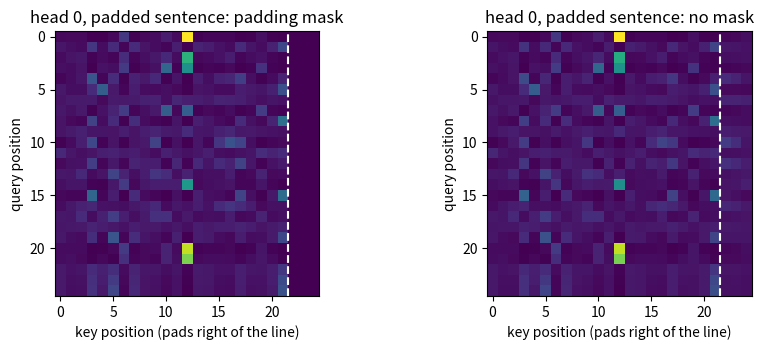

This figure's Python source:
# ── Setup ─ run this cell first ────────────────────────────────────────────
import numpy as np

rng = np.random.default_rng(0)


def _close(got, want, atol):
    if isinstance(want, dict):
        return isinstance(got, dict) and got.keys() == want.keys() and all(
            _close(got[key], want[key], atol) for key in want
        )
    if isinstance(want, (list, tuple)):
        return isinstance(got, (list, tuple)) and len(got) == len(want) and all(
            _close(g, w, atol) for g, w in zip(got, want)
        )
    try:
        got_array, want_array = np.asarray(got, dtype=float), np.asarray(want, dtype=float)
    except (TypeError, ValueError):
        return got == want
    return got_array.shape == want_array.shape and np.allclose(got_array, want_array, atol=atol)


def _short(value):
    if isinstance(value, tuple):
        return "(" + ", ".join(_short(item) for item in value) + ")"
    if isinstance(value, np.ndarray):
        text = np.array2string(value, precision=4, threshold=8, separator=", ").replace("\n", "")
    else:
        text = repr(value)
    return text if len(text) < 120 else text[:117] + "..."


def practice(name, yours, reference, cases, atol=1e-6):
    """Check your function against the reference on a few inputs.

    Returns the function the rest of the notebook should use: yours once it
    matches, otherwise the reference -- so you can always keep going.
    """
    try:
        for args in cases:
            got, want = yours(*args), reference(*args)
            if not _close(got, want, atol):
                print(f"❌ {name}: for input {_short(args)}")
                print(f"   you returned {_short(got)}")
                print(f"   expected     {_short(want)}")
                print(f"   The rest of the notebook uses the reference {name} until yours matches.")
                return reference
    except NotImplementedError:
        print(f"✍️  {name}: not written yet. Type it in the cell above and run this cell again.")
        print("   Until then the rest of the notebook uses the reference version.")
        return reference
    except Exception as error:  # a typo in the learner's code must not stop the lesson
        print(f"❌ {name} raised {type(error).__name__}: {error}")
        print(f"   The rest of the notebook uses the reference {name} until yours runs.")
        return reference
    print(f"✅ {name}: matches the reference on {len(cases)} test case{'s' if len(cases) != 1 else ''}. From here on the notebook runs YOUR {name}.")
    return yours
import matplotlib.pyplot as plt

# ── Tiny tensor autograd (NumPy) ── the engine you built in Base Model Training ──
import numpy as np


def _unbroadcast(grad, shape):
    """Sum a gradient back down to `shape`, undoing NumPy broadcasting."""
    while grad.ndim > len(shape):
        grad = grad.sum(axis=0)
    for axis, size in enumerate(shape):
        if size == 1 and grad.shape[axis] != 1:
            grad = grad.sum(axis=axis, keepdims=True)
    return grad


class Tensor:
    """A NumPy array that remembers how it was made, so gradients can flow back."""

    def __init__(self, data, requires_grad=False, parents=(), backward=None, op=""):
        self.data = np.asarray(data, dtype=np.float64)
        self.requires_grad = requires_grad
        self.grad = None
        self._parents = parents
        self._backward = backward  # grad_out -> one gradient per parent
        self.op = op

    shape = property(lambda self: self.data.shape)
    ndim = property(lambda self: self.data.ndim)
    T = property(lambda self: self.transpose())

    def __repr__(self):
        return f"Tensor(shape={self.shape}, op={self.op or 'leaf'}, requires_grad={self.requires_grad})"

    @staticmethod
    def lift(value):
        return value if isinstance(value, Tensor) else Tensor(value)

    def _result(self, data, parents, backward, op):
        if any(parent.requires_grad for parent in parents):
            return Tensor(data, True, parents, backward, op)
        return Tensor(data, op=op)

    # arithmetic, with broadcasting
    def __add__(self, other):
        other = Tensor.lift(other)
        return self._result(self.data + other.data, (self, other), lambda g: (g, g), "add")

    __radd__ = __add__

    def __neg__(self):
        return self._result(-self.data, (self,), lambda g: (-g,), "neg")

    def __sub__(self, other):
        return self + (-Tensor.lift(other))

    def __rsub__(self, other):
        return Tensor.lift(other) + (-self)

    def __mul__(self, other):
        other = Tensor.lift(other)
        return self._result(self.data * other.data, (self, other),
                            lambda g: (g * other.data, g * self.data), "mul")

    __rmul__ = __mul__

    def __truediv__(self, other):
        other = Tensor.lift(other)
        return self._result(self.data / other.data, (self, other),
                            lambda g: (g / other.data, -g * self.data / other.data ** 2), "div")

    def __rtruediv__(self, other):
        return Tensor.lift(other) / self

    def __pow__(self, exponent):
        assert isinstance(exponent, (int, float)), "only constant exponents"
        return self._result(self.data ** exponent, (self,),
                            lambda g: (g * exponent * self.data ** (exponent - 1),), "pow")

    def __matmul__(self, other):
        other = Tensor.lift(other)

        def backward(g):
            return (g @ np.swapaxes(other.data, -1, -2), np.swapaxes(self.data, -1, -2) @ g)

        return self._result(self.data @ other.data, (self, other), backward, "matmul")

    # elementwise functions
    def exp(self):
        out = np.exp(self.data)
        return self._result(out, (self,), lambda g: (g * out,), "exp")

    def log(self):
        return self._result(np.log(self.data), (self,), lambda g: (g / self.data,), "log")

    def tanh(self):
        out = np.tanh(self.data)
        return self._result(out, (self,), lambda g: (g * (1 - out ** 2),), "tanh")

    def relu(self):
        return self._result(np.maximum(self.data, 0), (self,), lambda g: (g * (self.data > 0),), "relu")

    def sigmoid(self):
        out = 0.5 * (1 + np.tanh(0.5 * self.data))  # stable for large |x|
        return self._result(out, (self,), lambda g: (g * out * (1 - out),), "sigmoid")

    # reductions and reshaping
    def sum(self, axis=None, keepdims=False):
        def backward(g):
            if axis is not None and not keepdims:
                g = np.expand_dims(g, axis)
            return (np.broadcast_to(g, self.shape).copy(),)

        return self._result(self.data.sum(axis=axis, keepdims=keepdims), (self,), backward, "sum")

    def mean(self, axis=None, keepdims=False):
        count = self.data.size if axis is None else np.prod([self.shape[a] for a in np.atleast_1d(axis)])
        return self.sum(axis=axis, keepdims=keepdims) / count

    def reshape(self, *shape):
        return self._result(self.data.reshape(*shape), (self,), lambda g: (g.reshape(self.shape),), "reshape")

    def transpose(self, *axes):
        axes = axes or tuple(reversed(range(self.ndim)))
        inverse = np.argsort(axes)
        return self._result(self.data.transpose(axes), (self,), lambda g: (g.transpose(inverse),), "transpose")

    def __getitem__(self, index):
        def backward(g):
            full = np.zeros_like(self.data)
            np.add.at(full, index, g)  # repeated indices (an embedding row used twice) add up
            return (full,)

        return self._result(self.data[index], (self,), backward, "index")

    def log_softmax(self, axis=-1):
        shifted = self.data - self.data.max(axis=axis, keepdims=True)
        out = shifted - np.log(np.exp(shifted).sum(axis=axis, keepdims=True))
        probs = np.exp(out)
        return self._result(out, (self,), lambda g: (g - probs * g.sum(axis=axis, keepdims=True),), "log_softmax")

    def softmax(self, axis=-1):
        shifted = np.exp(self.data - self.data.max(axis=axis, keepdims=True))
        out = shifted / shifted.sum(axis=axis, keepdims=True)
        return self._result(out, (self,), lambda g: (out * (g - (g * out).sum(axis=axis, keepdims=True)),), "softmax")

    # reverse-mode differentiation
    def backward(self, grad=None):
        order, seen = [], set()

        def visit(node):
            if id(node) not in seen:
                seen.add(id(node))
                for parent in node._parents:
                    visit(parent)
                order.append(node)

        visit(self)
        self.grad = np.ones_like(self.data) if grad is None else np.asarray(grad, dtype=np.float64)
        for node in reversed(order):
            if node._backward is None or node.grad is None:
                continue
            for parent, parent_grad in zip(node._parents, node._backward(node.grad)):
                if not parent.requires_grad or parent_grad is None:
                    continue
                parent_grad = _unbroadcast(np.asarray(parent_grad, dtype=np.float64), parent.shape)
                parent.grad = parent_grad if parent.grad is None else parent.grad + parent_grad


def parameter(*shape, rng, scale=None):
    """A trainable weight, initialised with N(0, scale^2); default scale is He's sqrt(2 / fan_in)."""
    scale = np.sqrt(2.0 / shape[0]) if scale is None else scale
    return Tensor(rng.normal(0.0, scale, shape), requires_grad=True)


def zeros_parameter(*shape):
    return Tensor(np.zeros(shape), requires_grad=True)


def zero_grad(params):
    for p in params:
        p.grad = None


def cross_entropy(logits, targets, mask=None):
    """Mean next-token/class cross-entropy. logits: (..., classes); targets: int (...); mask: 1.0 keeps a position."""
    flat = logits.reshape(-1, logits.shape[-1]).log_softmax(axis=-1)
    targets = np.asarray(targets).reshape(-1)
    picked = flat[np.arange(targets.size), targets]
    if mask is None:
        return -picked.mean()
    weights = np.asarray(mask, dtype=np.float64).reshape(-1)
    return -(picked * weights).sum() / max(weights.sum(), 1.0)


def layer_norm(x, gamma, beta, eps=1e-5):
    mean = x.mean(axis=-1, keepdims=True)
    centred = x - mean
    var = (centred ** 2).mean(axis=-1, keepdims=True)
    return centred / (var + eps) ** 0.5 * gamma + beta


def numerical_grad(f, tensor, eps=1e-6):
    """Central-difference gradient of scalar f() with respect to tensor.data."""
    grad = np.zeros_like(tensor.data)
    it = np.nditer(tensor.data, flags=["multi_index"])
    for _ in it:
        index = it.multi_index
        original = tensor.data[index]
        tensor.data[index] = original + eps
        plus = float(f().data)
        tensor.data[index] = original - eps
        minus = float(f().data)
        tensor.data[index] = original
        grad[index] = (plus - minus) / (2 * eps)
    return grad


def relative_error(a, b):
    return float(np.linalg.norm(a - b) / max(np.linalg.norm(a) + np.linalg.norm(b), 1e-12))

# ── practice_tensor: practice() for functions built from Tensor operations ──


def _tensors_in(value):
    """Every Tensor inside value, looking into tuples, lists and dicts."""
    if isinstance(value, Tensor):
        return [value]
    if isinstance(value, dict):
        value = list(value.values())
    if isinstance(value, (list, tuple)):
        return [tensor for item in value for tensor in _tensors_in(item)]
    return []


def _values_and_gradients(function, args):
    """Run function(*args). Return its output arrays and the gradients it sends back to each input Tensor."""
    inputs = [tensor for tensor in _tensors_in(args) if tensor.requires_grad]
    zero_grad(inputs)
    result = function(*args)
    outputs = list(result) if isinstance(result, tuple) else [result]
    for output in outputs:
        if not isinstance(output, Tensor):
            hint = ("; a NumPy array on the left of + or @ turns the result into an object array, so put the Tensor first"
                    if getattr(output, "dtype", None) == object else "; build the result from Tensor operations")
            raise TypeError(f"expected a Tensor but got {type(output).__name__}{hint}")
    probe = Tensor(0.0)
    for output in outputs:  # an uneven weighting, so that no gradient cancels out by symmetry
        probe = probe + (output * np.cos(np.arange(output.data.size)).reshape(output.shape)).sum()
    probe.backward()
    values = [output.data.copy() for output in outputs]
    gradients = [np.zeros_like(tensor.data) if tensor.grad is None else tensor.grad.copy() for tensor in inputs]
    zero_grad(inputs)
    return values, gradients


def practice_tensor(name, yours, reference, cases, atol=1e-6):
    """Like practice(), for functions built from Tensor operations.

    It checks the values your function returns AND the gradients that flow back
    through them, so code that slips into raw NumPy (which cuts the gradient
    path) does not pass. Returns yours once it matches, otherwise the reference.
    """
    try:
        for args in cases:
            got, got_gradients = _values_and_gradients(yours, args)
            want, want_gradients = _values_and_gradients(reference, args)
            if not _close(got, want, atol):
                print(f"❌ {name}: for input {_short(args)}")
                print(f"   you returned {_short(got[0] if len(got) == 1 else tuple(got))}")
                print(f"   expected     {_short(want[0] if len(want) == 1 else tuple(want))}")
                print(f"   The rest of the notebook uses the reference {name} until yours matches.")
                return reference
            if not _close(got_gradients, want_gradients, atol):
                print(f"❌ {name}: the values match, but the gradients flowing back through your function do not.")
                print("   Use Tensor operations only: .data, np.* functions and float() cut the gradient path.")
                print(f"   The rest of the notebook uses the reference {name} until yours matches.")
                return reference
    except NotImplementedError:
        print(f"✍️  {name}: not written yet. Type it in the cell above and run this cell again.")
        print("   Until then the rest of the notebook uses the reference version.")
        return reference
    except Exception as error:  # a typo in the learner's code must not stop the lesson
        print(f"❌ {name} raised {type(error).__name__}: {error}")
        print(f"   The rest of the notebook uses the reference {name} until yours runs.")
        return reference
    print(f"✅ {name}: values and gradients match the reference on {len(cases)} test case{'s' if len(cases) != 1 else ''}. "
          f"From here on the notebook runs YOUR {name}.")
    return yours

# 📦 Recap: the pieces from notebook 01, under their usual names.


def encode(text, stoi):
    """Return the list of token ids for the characters of text, in order."""
    return [stoi[character] for character in text]


def decode(ids, itos):
    """Return the string spelled by a sequence of token ids."""
    return "".join(itos[index] for index in ids)


def embedding_lookup(table, ids):
    """Rows of the embedding table for each id. table: Tensor (vocab, width); ids: ints of any shape."""
    return table[ids]


def sinusoidal_positions(length, width):
    """Sinusoidal position signals, shape (length, width); width must be even."""
    positions = np.arange(length)[:, None]
    rates = 1.0 / 10000 ** (np.arange(0, width, 2) / width)
    signals = np.zeros((length, width))
    signals[:, 0::2] = np.sin(positions * rates)
    signals[:, 1::2] = np.cos(positions * rates)
    return signals

sentences = ["the cat likes the dog.", "the cat likes the hen.", "the birds call the frogs.", "the dog helps the cat."]
itos = ["<pad>"] + sorted(set("".join(sentences)))
stoi = {token: index for index, token in enumerate(itos)}
print(len(itos), "tokens, id 0 is", repr(itos[0]))

def swap_last_two(t):
    """(..., L, d) -> (..., d, L). The engine's transpose takes the full order of axes."""
    axes = list(range(t.ndim))
    axes[-2], axes[-1] = axes[-1], axes[-2]
    return t.transpose(*axes)


scores = Tensor([[2.0, 1.0, 0.5]])
allowed = np.array([[True, True, False]])
print("weights without a mask:", scores.softmax(axis=-1).data.round(3))
print("weights with key 2 blocked:", (scores + np.where(allowed, 0.0, -1e9)).softmax(axis=-1).data.round(3))

def attention_reference(q, k, v, mask=None):
    """Scaled dot-product attention. Returns (output, weights)."""
    scores = q @ swap_last_two(k) / np.sqrt(q.shape[-1])
    if mask is not None:
        scores = scores + np.where(mask, 0.0, -1e9)
    weights = scores.softmax(axis=-1)
    return weights @ v, weights

def attention(q, k, v, mask=None):
    """Scaled dot-product attention. Returns (output, weights)."""
    # ✍️ Your code here (about five lines)
    raise NotImplementedError

rng_check = np.random.default_rng(1)
q3, k3, v3 = (Tensor(rng_check.normal(size=(2, 3, 4)), requires_grad=True) for _ in range(3))
q_short = Tensor(rng_check.normal(size=(1, 2, 4)), requires_grad=True)
k_long = Tensor(rng_check.normal(size=(1, 5, 4)), requires_grad=True)
v_long = Tensor(rng_check.normal(size=(1, 5, 3)), requires_grad=True)
q4, k4, v4 = (Tensor(rng_check.normal(size=(1, 2, 3, 4)), requires_grad=True) for _ in range(3))
lower = np.tril(np.ones((3, 3), dtype=bool))
attention = practice_tensor("attention", attention, attention_reference, cases=[
    (q3, k3, v3),
    (q3, k3, v3, lower),
    (q_short, k_long, v_long, np.array([[True, True, False, True, False], [False, True, True, True, True]])),
    (q4, k4, v4, lower),  # a (3, 3) mask broadcasts over a batch axis and a head axis
])

out, weights = attention(q3, k3, v3, lower)
print("weights for batch element 0 (rows are queries, columns are keys):")
print(weights.data[0].round(3))
print("row sums:", weights.data[0].sum(axis=-1))

length = 4
for query in range(length):
    print(f"position {query} may read positions", [key for key in range(length) if key <= query])

def causal_mask_reference(length):
    """Boolean (length, length): True where key position <= query position."""
    return np.tril(np.ones((length, length), dtype=bool))

def causal_mask(length):
    """Boolean (length, length): True where key position <= query position."""
    # ✍️ Your code here (one line)
    raise NotImplementedError

causal_mask = practice("causal_mask", causal_mask, causal_mask_reference, cases=[(1,), (4,), (6,)])
print(causal_mask(4).astype(int))

ids_check = np.array([[5, 3, 0, 0], [2, 2, 2, 1]])
print("real tokens:", ids_check != 0)
print("as keys, broadcast over queries:", (ids_check != 0)[:, None, :].shape)

def padding_mask_reference(token_ids, pad_id):
    """Boolean (batch, 1, length): True where the key is a real token, not padding."""
    return (np.asarray(token_ids) != pad_id)[:, None, :]

def padding_mask(token_ids, pad_id):
    """Boolean (batch, 1, length): True where the key is a real token, not padding."""
    # ✍️ Your code here (one line)
    raise NotImplementedError

padding_mask = practice("padding_mask", padding_mask, padding_mask_reference, cases=[
    (ids_check, 0),
    (np.array([[4, 4, 4]]), 0),                  # nothing to hide
    (np.array([[9, 1, 9], [1, 9, 9]]), 9),       # a different padding id
])
combined = causal_mask(4) & padding_mask(ids_check, 0)
print("combined mask:", combined.shape)
print(combined[0].astype(int))

x_demo = np.arange(12).reshape(1, 2, 6)  # 1 sequence, 2 positions, width 6
print(x_demo.reshape(1, 2, 3, 2)[0])      # position 0: three heads of width 2, then position 1

def split_heads_reference(x, n_heads):
    """(batch, length, width) -> (batch, heads, length, width // heads)."""
    batch, length, width = x.shape
    return x.reshape(batch, length, n_heads, width // n_heads).transpose(0, 2, 1, 3)

def split_heads(x, n_heads):
    """(batch, length, width) -> (batch, heads, length, width // heads)."""
    # ✍️ Your code here (two lines)
    raise NotImplementedError

x_check = Tensor(np.arange(24.0).reshape(2, 3, 4), requires_grad=True)
split_heads = practice_tensor("split_heads", split_heads, split_heads_reference, cases=[
    (x_check, 2),
    (Tensor(rng_check.normal(size=(1, 5, 6)), requires_grad=True), 3),
    (Tensor(rng_check.normal(size=(1, 1, 4)), requires_grad=True), 1),
])

def merge_heads_reference(x):
    """(batch, heads, length, head_width) -> (batch, length, heads * head_width)."""
    batch, heads, length, head_width = x.shape
    return x.transpose(0, 2, 1, 3).reshape(batch, length, heads * head_width)

def merge_heads(x):
    """(batch, heads, length, head_width) -> (batch, length, heads * head_width)."""
    # ✍️ Your code here (two lines)
    raise NotImplementedError

merge_heads = practice_tensor("merge_heads", merge_heads, merge_heads_reference, cases=[
    (Tensor(rng_check.normal(size=(2, 2, 3, 2)), requires_grad=True),),
    (Tensor(rng_check.normal(size=(1, 3, 5, 2)), requires_grad=True),),
    (Tensor(rng_check.normal(size=(1, 1, 1, 4)), requires_grad=True),),
])
round_trip = merge_heads(split_heads(x_check, 2))
assert np.array_equal(round_trip.data, x_check.data), "merge_heads(split_heads(x)) must give back x"
print("split then merge gives back x exactly:", round_trip.shape)

def init_attention(width, rng):
    """Query, key, value and output projections, each (width, width)."""
    return {name: parameter(width, width, rng=rng, scale=width ** -0.5) for name in ("Wq", "Wk", "Wv", "Wo")}


def multi_head_attention(x, params, n_heads, mask=None):
    """Self-attention with n_heads heads. x: (B, L, D). mask: boolean, broadcastable to (B, L, L).
    Returns (output (B, L, D), weights (B, heads, L, L))."""
    q = split_heads(x @ params["Wq"], n_heads)
    k = split_heads(x @ params["Wk"], n_heads)
    v = split_heads(x @ params["Wv"], n_heads)
    if mask is not None:
        mask = np.asarray(mask)[..., None, :, :]  # add a head axis: (L, L) -> (1, L, L); (B, L, L) -> (B, 1, L, L)
    out, weights = attention(q, k, v, mask)
    return merge_heads(out) @ params["Wo"], weights


D, H = 16, 4
params = init_attention(D, np.random.default_rng(1))
table = parameter(len(itos), D, rng=np.random.default_rng(2), scale=1.0)


def embed(texts):
    """Equal-length texts -> (ids (B, L), x (B, L, D)) with positions added."""
    ids = np.array([encode(text, stoi) for text in texts])
    return ids, embedding_lookup(table, ids) + sinusoidal_positions(ids.shape[1], D)

def softmax_rows(scores):
    exps = np.exp(scores - scores.max(axis=-1, keepdims=True))
    return exps / exps.sum(axis=-1, keepdims=True)


rng_scale = np.random.default_rng(0)
widths = (4, 16, 64, 256)  # 🧪 add 1024 and run again
print(" width   largest weight, unscaled   largest weight, scaled")
for d in widths:
    q = rng_scale.normal(size=(500, 1, d))
    k = rng_scale.normal(size=(500, 8, d))
    raw = (q @ k.transpose(0, 2, 1))[:, 0]
    print(f"{d:6d}   {softmax_rows(raw).max(axis=-1).mean():24.3f}   {softmax_rows(raw / np.sqrt(d)).max(axis=-1).mean():22.3f}")

a, b = "the cat likes the dog.", "the cat likes the hen."
first_change = next(i for i, (p, q) in enumerate(zip(a, b)) if p != q)
ids_ab, x_ab = embed([a, b])
L = ids_ab.shape[1]
experiment_mask = causal_mask(L)  # 🧪 try None, or np.triu(np.ones((L, L), dtype=bool)), and run again
out_ab, _ = multi_head_attention(x_ab, params, H, experiment_mask)
gaps = np.abs(out_ab.data[0] - out_ab.data[1]).max(axis=-1)
print(f"the sentences first differ at position {first_change}")
print("largest output difference at each position:")
print(np.array2string(gaps, precision=2, max_line_width=100))

# Proof 1: changing later tokens leaves earlier outputs unchanged.
out_causal, _ = multi_head_attention(x_ab, params, H, causal_mask(L))
out_open, _ = multi_head_attention(x_ab, params, H)
leak_causal = np.abs(out_causal.data[0, :first_change] - out_causal.data[1, :first_change]).max()
leak_open = np.abs(out_open.data[0, :first_change] - out_open.data[1, :first_change]).max()

# Proof 2: padded keys get zero weight, and padding does not change real outputs.
short, long = "the dog helps the cat.", "the birds call the frogs."
n_real = len(short)
ids_pad = np.zeros((2, len(long)), dtype=int)
ids_pad[0, :n_real] = encode(short, stoi)
ids_pad[1] = encode(long, stoi)
x_pad = embedding_lookup(table, ids_pad) + sinusoidal_positions(len(long), D)
out_masked, weights_masked = multi_head_attention(x_pad, params, H, padding_mask(ids_pad, 0))
out_unmasked, weights_unmasked = multi_head_attention(x_pad, params, H)
_, x_alone = embed([short])
out_alone, _ = multi_head_attention(x_alone, params, H)

weight_on_pads = weights_masked.data[0, :, :, n_real:].max()
change_masked = np.abs(out_masked.data[0, :n_real] - out_alone.data[0]).max()
weight_on_pads_unmasked = weights_unmasked.data[0, :, :, n_real:].max()
change_unmasked = np.abs(out_unmasked.data[0, :n_real] - out_alone.data[0]).max()

print(f"Proof 1: before position {first_change}, the outputs differ by {leak_causal:.1e} with the causal mask "
      f"and by {leak_open:.3f} without it.")
print(f"Proof 2: largest weight on a pad key {weight_on_pads:.1e} with the padding mask, {weight_on_pads_unmasked:.3f} without;")
print(f"         real outputs move by {change_masked:.1e} with the mask and by {change_unmasked:.3f} without.")
assert leak_causal < 1e-12, "with a causal mask, later tokens must not change earlier outputs"
assert leak_open > 1e-3, "negative control: without a mask the change should leak backwards"
assert weight_on_pads == 0.0, "padded keys must receive exactly zero weight"
assert change_masked < 1e-12, "padding must not change the outputs at real positions"
assert weight_on_pads_unmasked > 1e-3 and change_unmasked > 1e-3, "negative control: without the mask, pads leak in"
assert np.allclose(weights_masked.data.sum(axis=-1), 1.0), "every row of weights must sum to 1"
assert out_causal.shape == x_ab.shape and weights_masked.shape == (2, H, len(long), len(long))
print("✅ Both invariants hold, and both controls show that the proofs could have failed.")

fig, axes = plt.subplots(1, 2, figsize=(9, 3.6))
for axis, w, title in [(axes[0], weights_masked, "padding mask"), (axes[1], weights_unmasked, "no mask")]:
    axis.imshow(w.data[0, 0], cmap="viridis", vmin=0, vmax=w.data[0, 0].max())
    axis.axvline(n_real - 0.5, color="white", linestyle="--")
    axis.set_title(f"head 0, padded sentence: {title}")
    axis.set_xlabel("key position (pads right of the line)"); axis.set_ylabel("query position")
plt.tight_layout()
plt.show()

def sliding_window_mask_reference(length, window):
    """Causal mask that also blocks keys more than window - 1 positions back."""
    query = np.arange(length)[:, None]
    key = np.arange(length)[None, :]
    return (key <= query) & (key > query - window)

def sliding_window_mask(length, window):
    """Causal mask that also blocks keys more than window - 1 positions back."""
    # ✍️ Your code here (about three lines)
    raise NotImplementedError

sliding_window_mask = practice("sliding_window_mask", sliding_window_mask, sliding_window_mask_reference, cases=[
    (5, 2), (4, 1), (3, 10),
])
print(sliding_window_mask(6, 3).astype(int))
